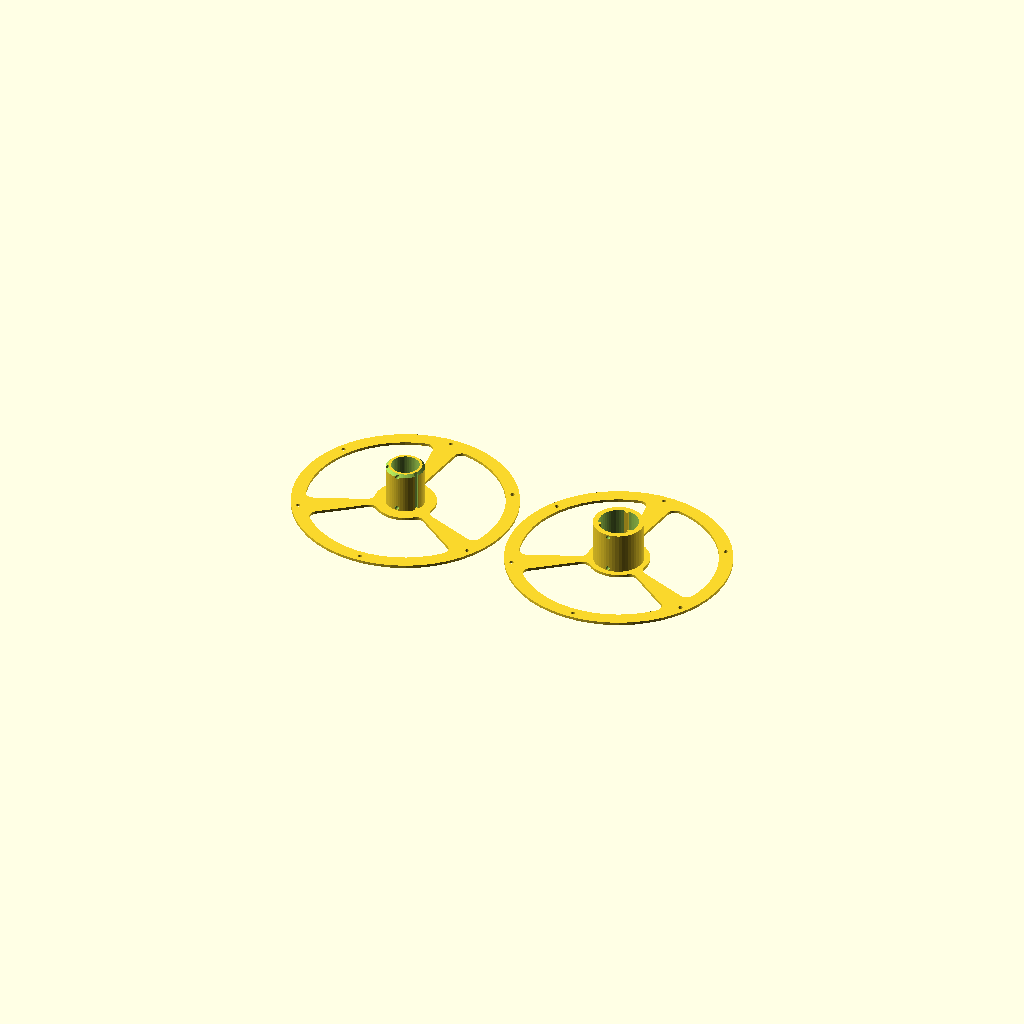
Cell 1 — every parameter at its default value.
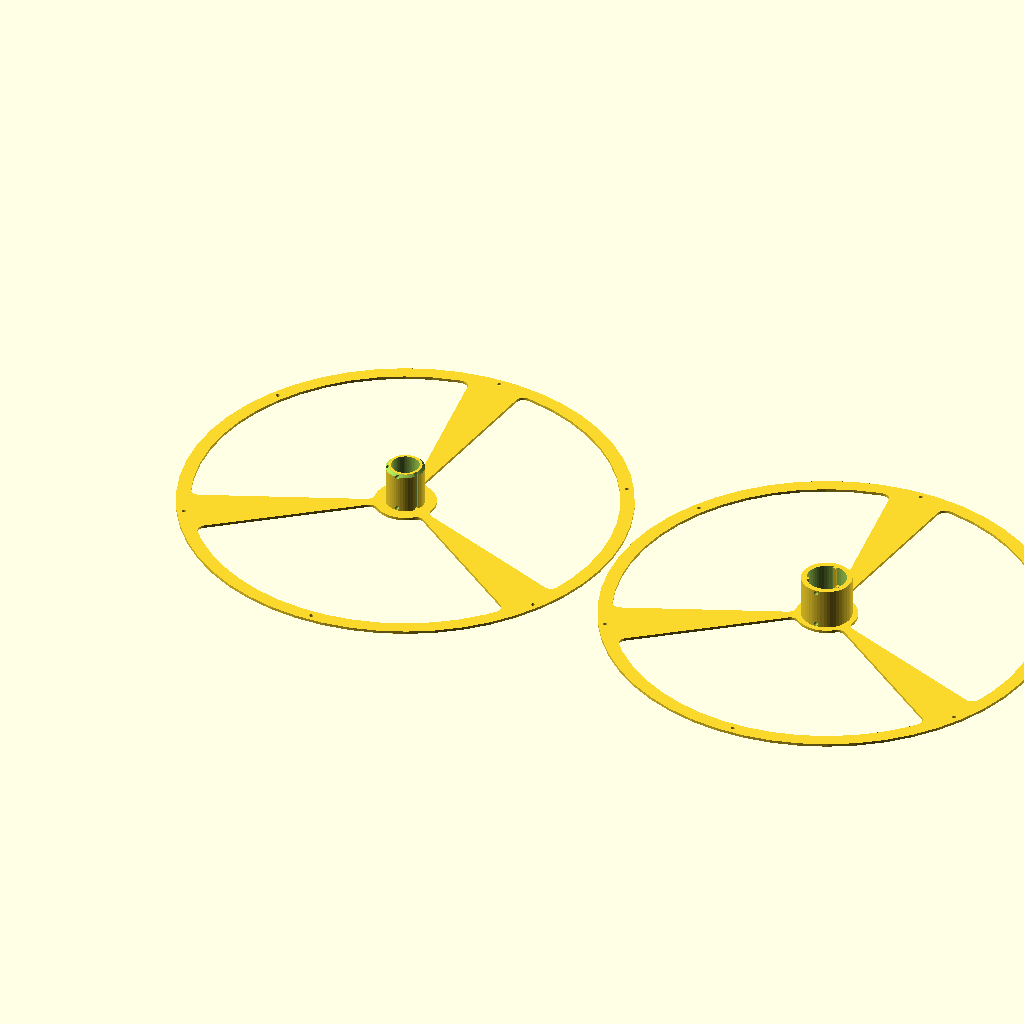
Cell 2 — full_diameter set to 160, the other parameters unchanged.
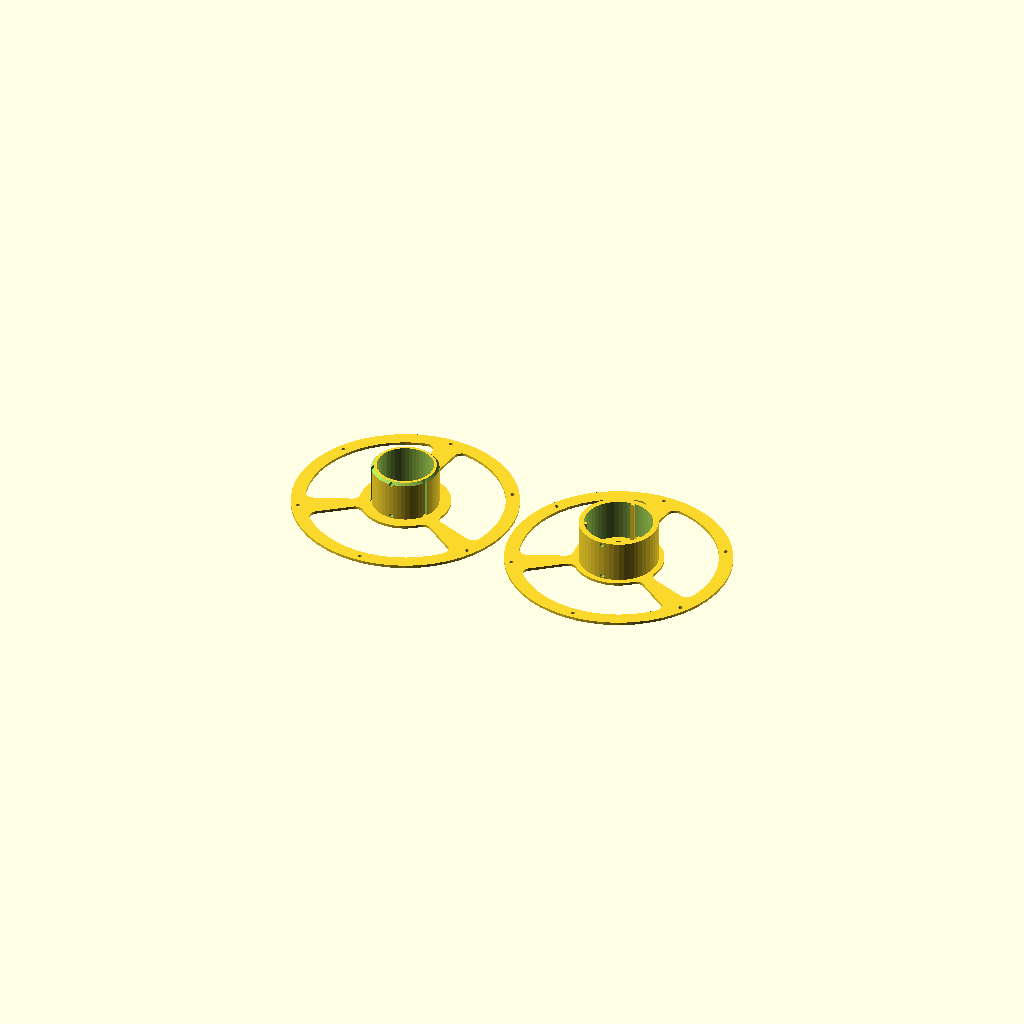
Cell 3: the same model with hole_diameter = 20.
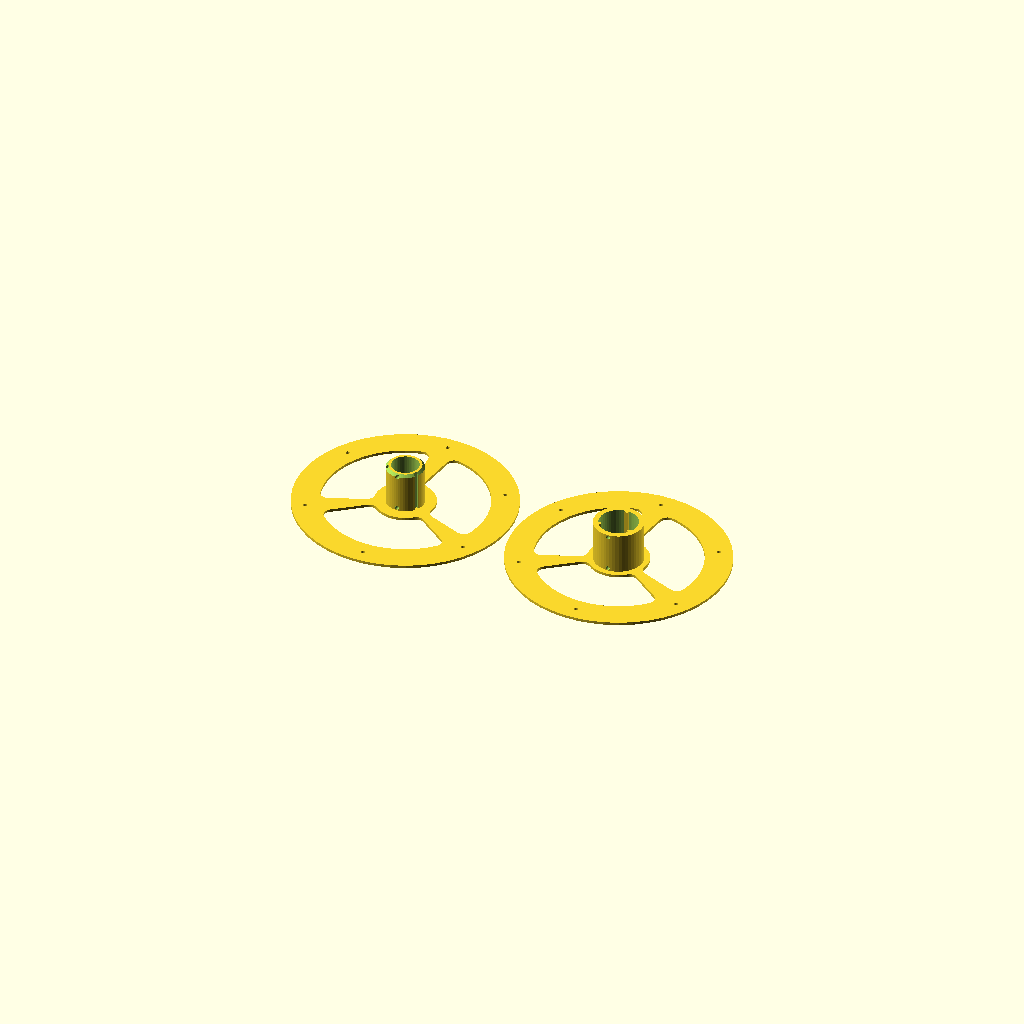
Cell 4: the same model with outer_rim = 10.
All cells are drawn from one camera (rotation 55°, 0°, 25°, orthographic, colour scheme Cornfield), so only the parameter changes between them.
OpenSCAD source file scadFiles/1576305/2440409.scad:
/* [Basics] */

// Diameter of the reel

full_diameter = 80;

// Diameter of the hole through the centre of the reel

hole_diameter = 10;

// Diameter of the rod that materials are wound on to.

winding_diameter = hole_diameter + 8;  // allows 4mm for keyways and keys

// The distance between the two plates

winding_width = 15;

// Thickness of the outer rim on each half of the reel

outer_rim = 5;

// Thickness of the inner rim on each half of the reel

inner_rim = 2;

// Thickness of the plates on each end of the reel

plate_thickness = 1;

// Diameter of holes for retaining spooled material can be set to zero if not required (must be smaller than the outer rim!)

through_hole_diameter = 1.5;



/* [Advanced] */

// Number of arms supporting the outer rim

arms = 3;

// The number of degrees making up each arm

arm_arc = 15;

// Number of keyways loking the two halves together (should be an odd number if through holse are required)

keyways = 3;

// Distance between interference fit surfaces

interference = 0.15;

// Space between the two halves of the reel

inter_piece_gap = 2;

// Distance from plate for the holes on the centre axle

reel_hole_edge_offset = 1;

// The radius of the filet on the radial arms of each plate

sector_filet_radius = 3;



// Constants

// Fudge factor for avoiding vertex/line/plane intersections

$fn=50 * 1;

d = 0.1 / 10;



// Radii

full_radius = full_diameter / 2;

hole_radius = hole_diameter / 2;

winding_radius = winding_diameter / 2;

half_arm = arm_arc / 2;

through_hole_radius = through_hole_diameter / 2;

mid_plate_rim_radius = full_radius - outer_rim / 2;



// Iterators

function divide_circle(divisions) = [0:360/divisions:359];

keyway_angles = divide_circle(keyways);

arm_angles = divide_circle(arms);



// Angles

keyway_angle = 360 / keyways;

arm_angle = 360 / arms;



// Functions

// Scaled sine for full radius

function s(theta, scale_factor=1) = full_radius * sin(theta) * scale_factor;

// Scaled cosine for full radius

function c(theta, scale_factor=1) = full_radius * cos(theta) * scale_factor;

// Scaled point for full radius

function p(theta, scale_factor=1) = [s(theta, scale_factor), c(theta, scale_factor)];

    



// Builds and extrudes a single plate

module plate() {

    // Defines the region between the inner and outer rim

    module inner(fudge=0) {

        difference() {

            circle(r=full_radius - outer_rim + fudge);

            circle(r=winding_radius + inner_rim - fudge);

        }

    }

    // Defines a through hole for the rim

    module through_hole() {

        translate([0, mid_plate_rim_radius, 0])

            circle(r=through_hole_radius);

    }

    

    module arms() {

        // Arms with outer radius

        difference() {

            inner(3 * d);

            // Radiused space between arms

            offset(r=sector_filet_radius) offset(r=-sector_filet_radius)

                // Space between arms

                difference() {

                    inner(2 * d);

                    // Build arms

                    intersection() {

                        inner(d);

                        for (a=arm_angles) {

                            polygon([[0, 0], p(a - half_arm, 2), p(a + half_arm, 2)]);

                        }

                    }

                }

        }

    }

    

    linear_extrude(height=plate_thickness)

    union() {

        difference() {

            // Outer perimiter

            circle(r=full_radius);

            // Hole perimiter

            circle(r=hole_radius);

            // Spokes cut out

            inner();

            // Through holes

            for (a=arm_angles) {

                rotate([0, 0, a])

                    through_hole();

                rotate([0, 0, a + arm_angle / 2])

                    through_hole();

            }

        }

        // Arms

        arms();

    }

}



//plate();



module centre_tube(inner) {

    mid_dia = (hole_radius + winding_radius) / 2;

    key_x_section = (winding_radius - hole_radius) / 3;

    half_x = key_x_section / 2;

    quarter_x = key_x_section / 4;

    

    fit = interference / 2;

    large_radius = inner ? mid_dia - fit : winding_radius;

    small_radius = inner ? hole_radius : mid_dia + fit;

    

    module through_hole() {

        translate([0, 0, 0])

            rotate([90, 0, 0])

                cylinder(h=large_radius + 1, r=through_hole_radius);

    }

    

    union() {

        difference() {

            // Outer surface

            cylinder(h=winding_width, r=large_radius);

            // Inner surface

            translate([0, 0, -1]) 

                cylinder(h=winding_width + 2, r=small_radius);

            if (inner) {

                // Remove key ways from outside surface

                for (a=keyway_angles) {

                    rotate([0, 0, a])

                        translate([-half_x - fit / 2, large_radius - 3 * quarter_x - fit / 2, -1])

                            cube([key_x_section + fit, key_x_section + fit, winding_width + 2]);

                }

                // Add the bevel to aid locating the keys in the keyways

                b = (large_radius - small_radius) / 2;

                translate([0, 0, winding_width - b + 2 * d])

                    rotate_extrude(convexity=10)

                        translate([-large_radius - 2 * d, 0, 0])

                            polygon([[0, 0], [0, b], [b, b]]);

            }

            // Remove threading hole from top and bottom

            translate([0, 0, winding_width - reel_hole_edge_offset])

                through_hole();

            translate([0, 0, reel_hole_edge_offset])

                through_hole();

        }

        if (!inner) {

            // Add keys to inside surface

            for (a=keyway_angles) {

                rotate([0, 0, a])

                    translate([-half_x + fit / 2, small_radius - 3 * quarter_x + fit / 2, 0])

                        cube([key_x_section - fit, key_x_section - fit, winding_width]);

            }

        }

    }

}

// centre_tube();



module half_reel(inner) {

    union() {

        plate();

        translate([0, 0, plate_thickness - d]) 

            centre_tube(inner);

    }

}



// Build the two halves of the reel

union() {

    half_reel(true);

    translate([full_diameter + inter_piece_gap, 0, 0]) 

        half_reel(false);

}
Customizer parameters (derived from the source; name, type, default, range or options):
full_diameter: number, default 80
hole_diameter: number, default 10
winding_width: number, default 15
outer_rim: number, default 5
inner_rim: number, default 2
plate_thickness: number, default 1
through_hole_diameter: number, default 1.5
arms: number, default 3
arm_arc: number, default 15
keyways: number, default 3
interference: number, default 0.15
inter_piece_gap: number, default 2
reel_hole_edge_offset: number, default 1
sector_filet_radius: number, default 3
